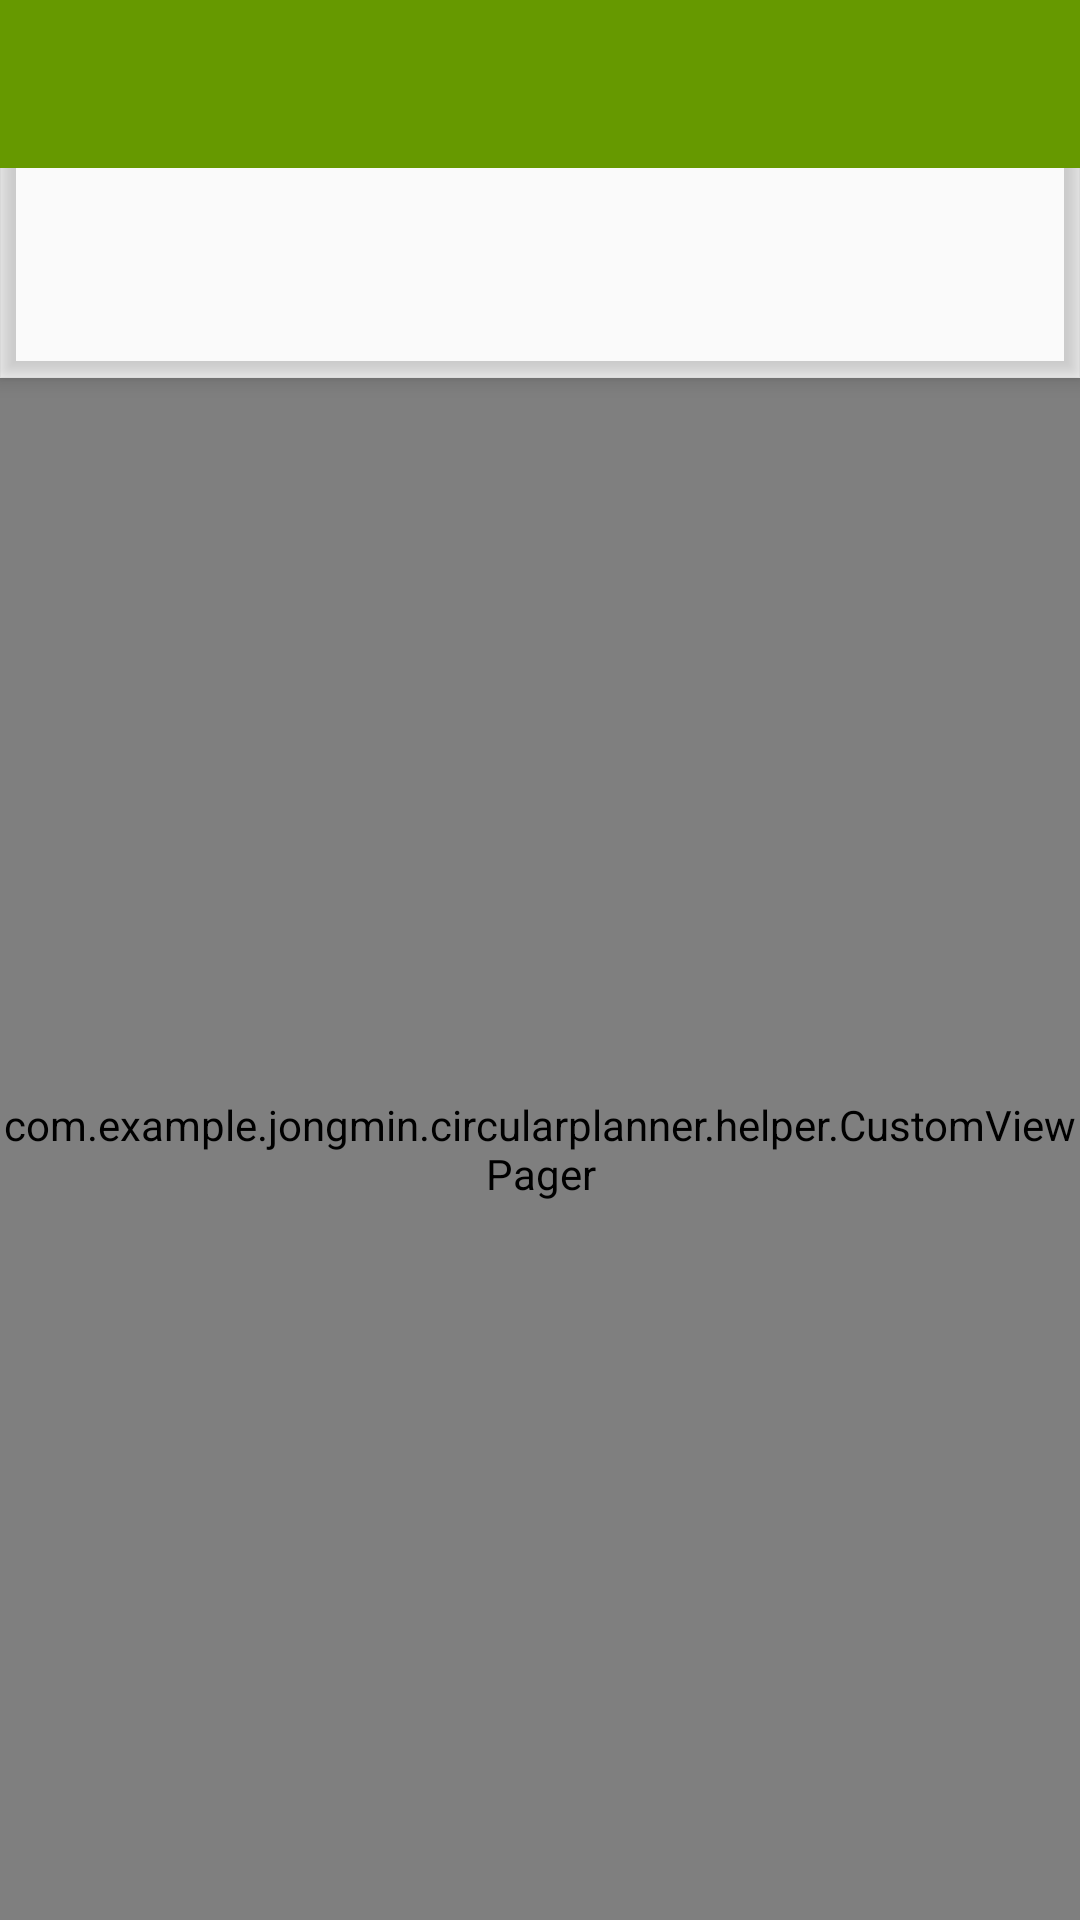

Android layout source for this screen:
<!-- AndroidManifest.xml: activity theme AppTheme.NoActionBar -->
<!-- res/layout/activity_circular_planner.xml -->
<?xml version="1.0" encoding="utf-8"?>
<android.support.design.widget.CoordinatorLayout xmlns:android="http://schemas.android.com/apk/res/android"
    xmlns:app="http://schemas.android.com/apk/res-auto"
    xmlns:tools="http://schemas.android.com/tools"
    android:id="@+id/main_content"
    android:layout_width="match_parent"
    android:layout_height="match_parent"
    android:fitsSystemWindows="true"
    tools:context="com.example.jongmin.circularplanner.CircularPlannerActivity">

    <android.support.design.widget.AppBarLayout
        android:layout_width="match_parent"
        android:layout_height="wrap_content"
        android:theme="@style/AppTheme.AppBarOverlay"
        android:background="@android:color/transparent">

        <android.support.v7.widget.Toolbar
            android:id="@+id/toolbar"
            android:layout_width="match_parent"
            android:layout_height="?attr/actionBarSize"
            android:background="@android:color/holo_green_dark"
            app:popupTheme="@style/AppTheme.PopupOverlay">

        </android.support.v7.widget.Toolbar>

        <android.support.design.widget.TabLayout
            android:id="@+id/tabs"
            android:layout_width="match_parent"
            app:tabIndicatorHeight="4dp"
            app:tabTextAppearance="@style/CPCustomTabText"
            app:tabBackground="@drawable/tab_color_selector"
            android:layout_height="70dp">

        </android.support.design.widget.TabLayout>

    </android.support.design.widget.AppBarLayout>

    <com.example.jongmin.circularplanner.helper.CustomViewPager
        android:id="@+id/container"
        android:layout_width="match_parent"
        android:layout_height="match_parent"
        app:layout_behavior="@string/appbar_scrolling_view_behavior" />

</android.support.design.widget.CoordinatorLayout>
<!-- resources referenced by this layout -->
<resources>
  <style name="AppTheme.AppBarOverlay" parent="ThemeOverlay.AppCompat.Dark.ActionBar" />
  <style name="AppTheme.PopupOverlay" parent="ThemeOverlay.AppCompat.Light" />
  <style name="CPCustomTabText" parent="TextAppearance.Design.Tab">
          <item name="android:textSize">30dp</item>
          <item name="android:textAllCaps">true</item>
          <item name="android:textColor">#000000</item>
      </style>
  <style name="AppTheme.NoActionBar">
          <item name="windowActionBar">false</item>
          <item name="windowNoTitle">true</item>
      </style>
</resources>
